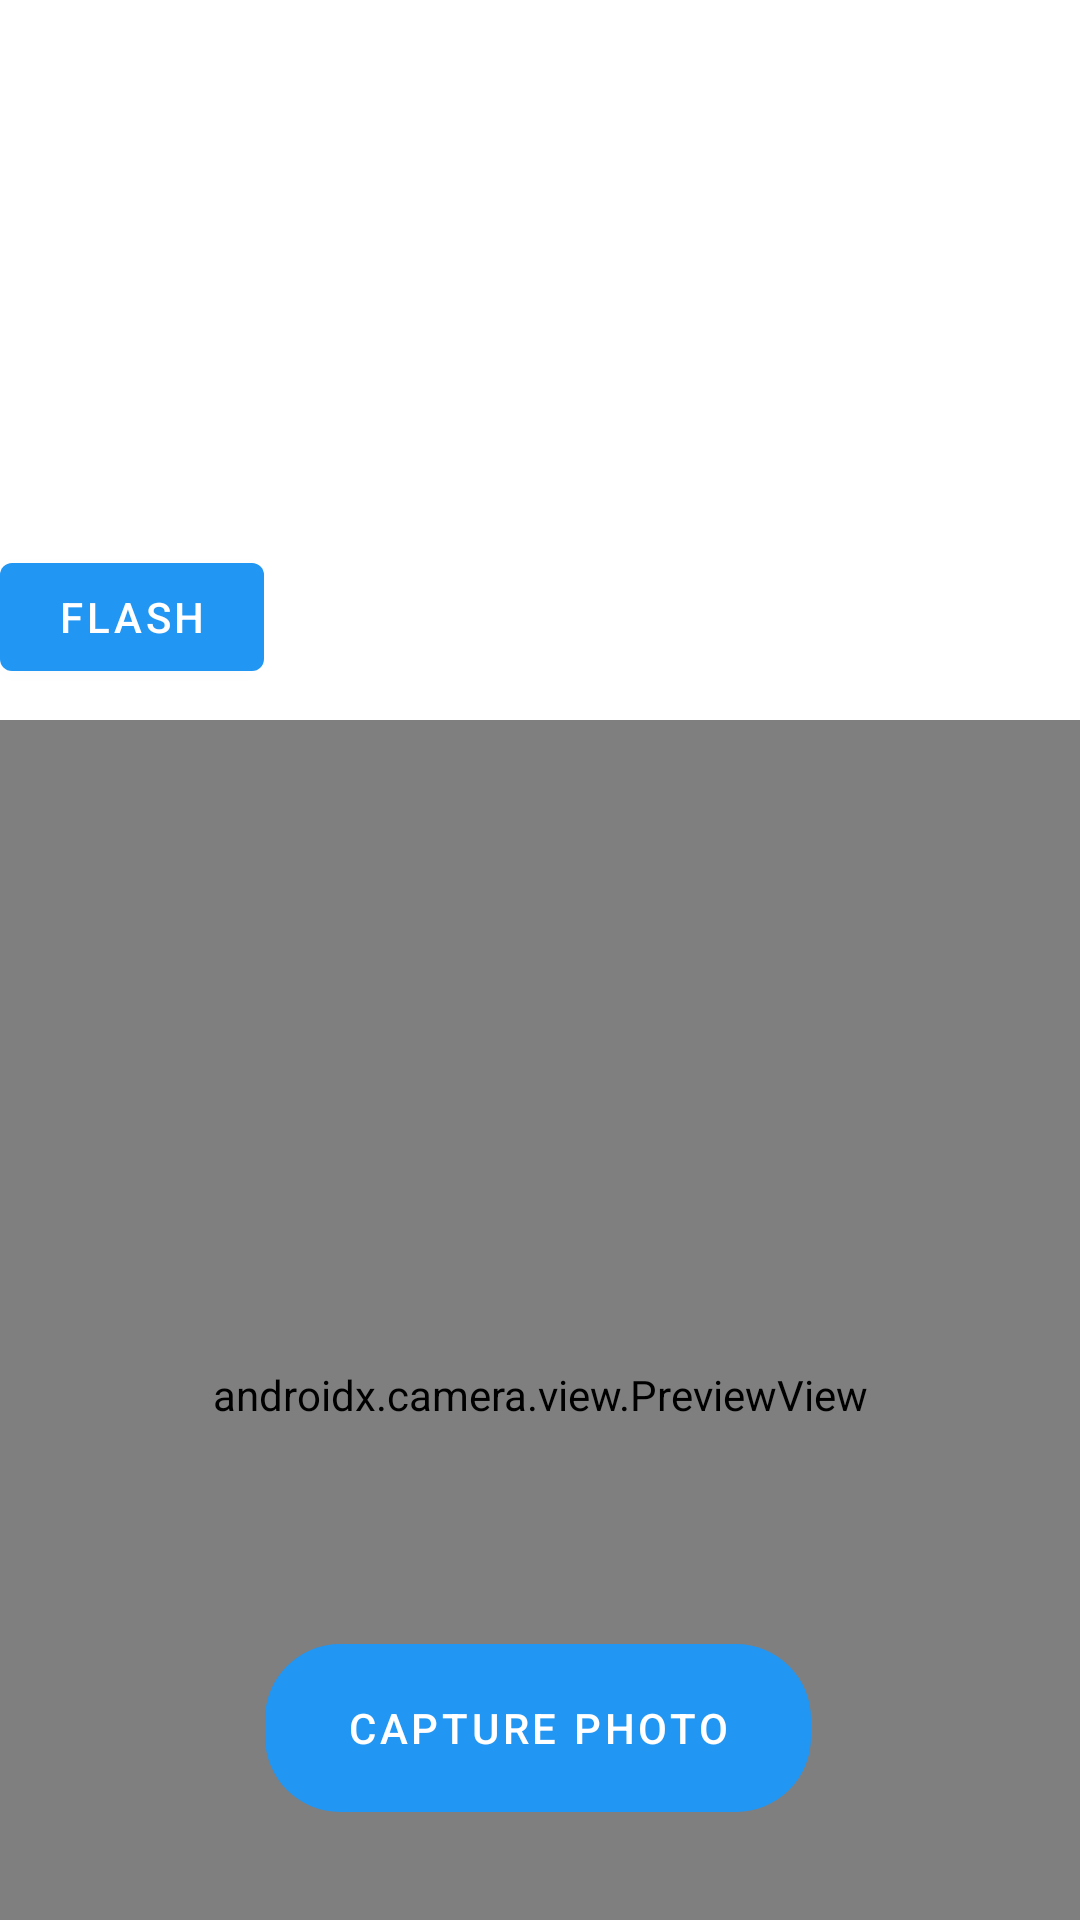

This screen was rendered from an Android layout file. Write that file and the resources it references.
<!-- AndroidManifest.xml: application theme Theme.MyApplication_soco -->
<!-- res/layout/activity_selfie_page.xml -->
<?xml version="1.0" encoding="utf-8"?>
<androidx.constraintlayout.widget.ConstraintLayout
    xmlns:android="http://schemas.android.com/apk/res/android"
    xmlns:app="http://schemas.android.com/apk/res-auto"
    xmlns:tools="http://schemas.android.com/tools"
    android:layout_width="match_parent"
    android:layout_height="match_parent"
    android:background="@color/white"
    tools:context=".selfie_page">

    <Button
        android:id="@+id/camera_capture_button"
        android:layout_width="182dp"
        android:layout_height="56dp"
        android:layout_marginBottom="36dp"
        android:background="@drawable/button_rounded"
        android:elevation="2dp"
        android:scaleType="fitCenter"
        android:text="Capture Photo"
        app:layout_constraintBottom_toBottomOf="parent"
        app:layout_constraintHorizontal_bias="0.497"
        app:layout_constraintLeft_toLeftOf="parent"
        app:layout_constraintRight_toRightOf="parent" />

    <ImageView
        android:id="@+id/iv_capture"
        android:layout_width="100dp"
        android:layout_height="100dp"
        android:layout_marginEnd="20dp"
        android:layout_marginBottom="50dp"
        android:visibility="gone"
        app:layout_constraintBottom_toBottomOf="parent"
        app:layout_constraintRight_toRightOf="parent" />

    <androidx.camera.view.PreviewView
        android:id="@+id/viewFinder"
        android:layout_width="match_parent"
        android:layout_height="450dp"
        android:layout_marginTop="240dp"
        app:layout_constraintHorizontal_bias="0.0"
        app:layout_constraintLeft_toLeftOf="parent"
        app:layout_constraintRight_toRightOf="parent"
        app:layout_constraintTop_toTopOf="parent" />

    <Button
        android:id="@+id/flash_button"
        android:layout_width="wrap_content"
        android:layout_height="wrap_content"
        android:layout_above="@id/camera_capture_button"
        android:layout_centerHorizontal="true"
        android:text="Flash"
        app:layout_constraintBottom_toBottomOf="parent"
        app:layout_constraintEnd_toEndOf="parent"
        app:layout_constraintHorizontal_bias="0.0"
        app:layout_constraintStart_toStartOf="parent"
        app:layout_constraintTop_toTopOf="parent"
        app:layout_constraintVertical_bias="0.307" />

    <FrameLayout
        android:id="@+id/flash_overlay"
        android:layout_width="match_parent"
        android:layout_height="match_parent"
        android:background="@android:color/white"
        android:visibility="gone" />

</androidx.constraintlayout.widget.ConstraintLayout>
<!-- resources referenced by this layout -->
<resources>
  <color name="white">#FFFFFFFF</color>
  <!-- drawable button_rounded (drawable) -->
  <?xml version="1.0" encoding="utf-8"?>
  <shape xmlns:android="http://schemas.android.com/apk/res/android">
      <corners android:radius="25dp"/>
  </shape>
  <style name="Theme.MyApplication_soco" parent="Theme.MaterialComponents.DayNight.NoActionBar">
          
          <item name="colorPrimary">@color/blue</item>
          <item name="colorPrimaryVariant">@color/white</item>
          <item name="colorOnPrimary">@color/white</item>
          
          <item name="colorSecondary">@color/teal_200</item>
          <item name="colorSecondaryVariant">@color/teal_700</item>
          <item name="colorOnSecondary">@color/black</item>
          
          <item name="android:statusBarColor">?attr/colorPrimaryVariant</item>
          
      </style>
  <color name="blue">#2196F3</color>
  <color name="teal_200">#FF000000</color>
  <color name="teal_700">#FF000000</color>
  <color name="black">#FF000000</color>
</resources>
